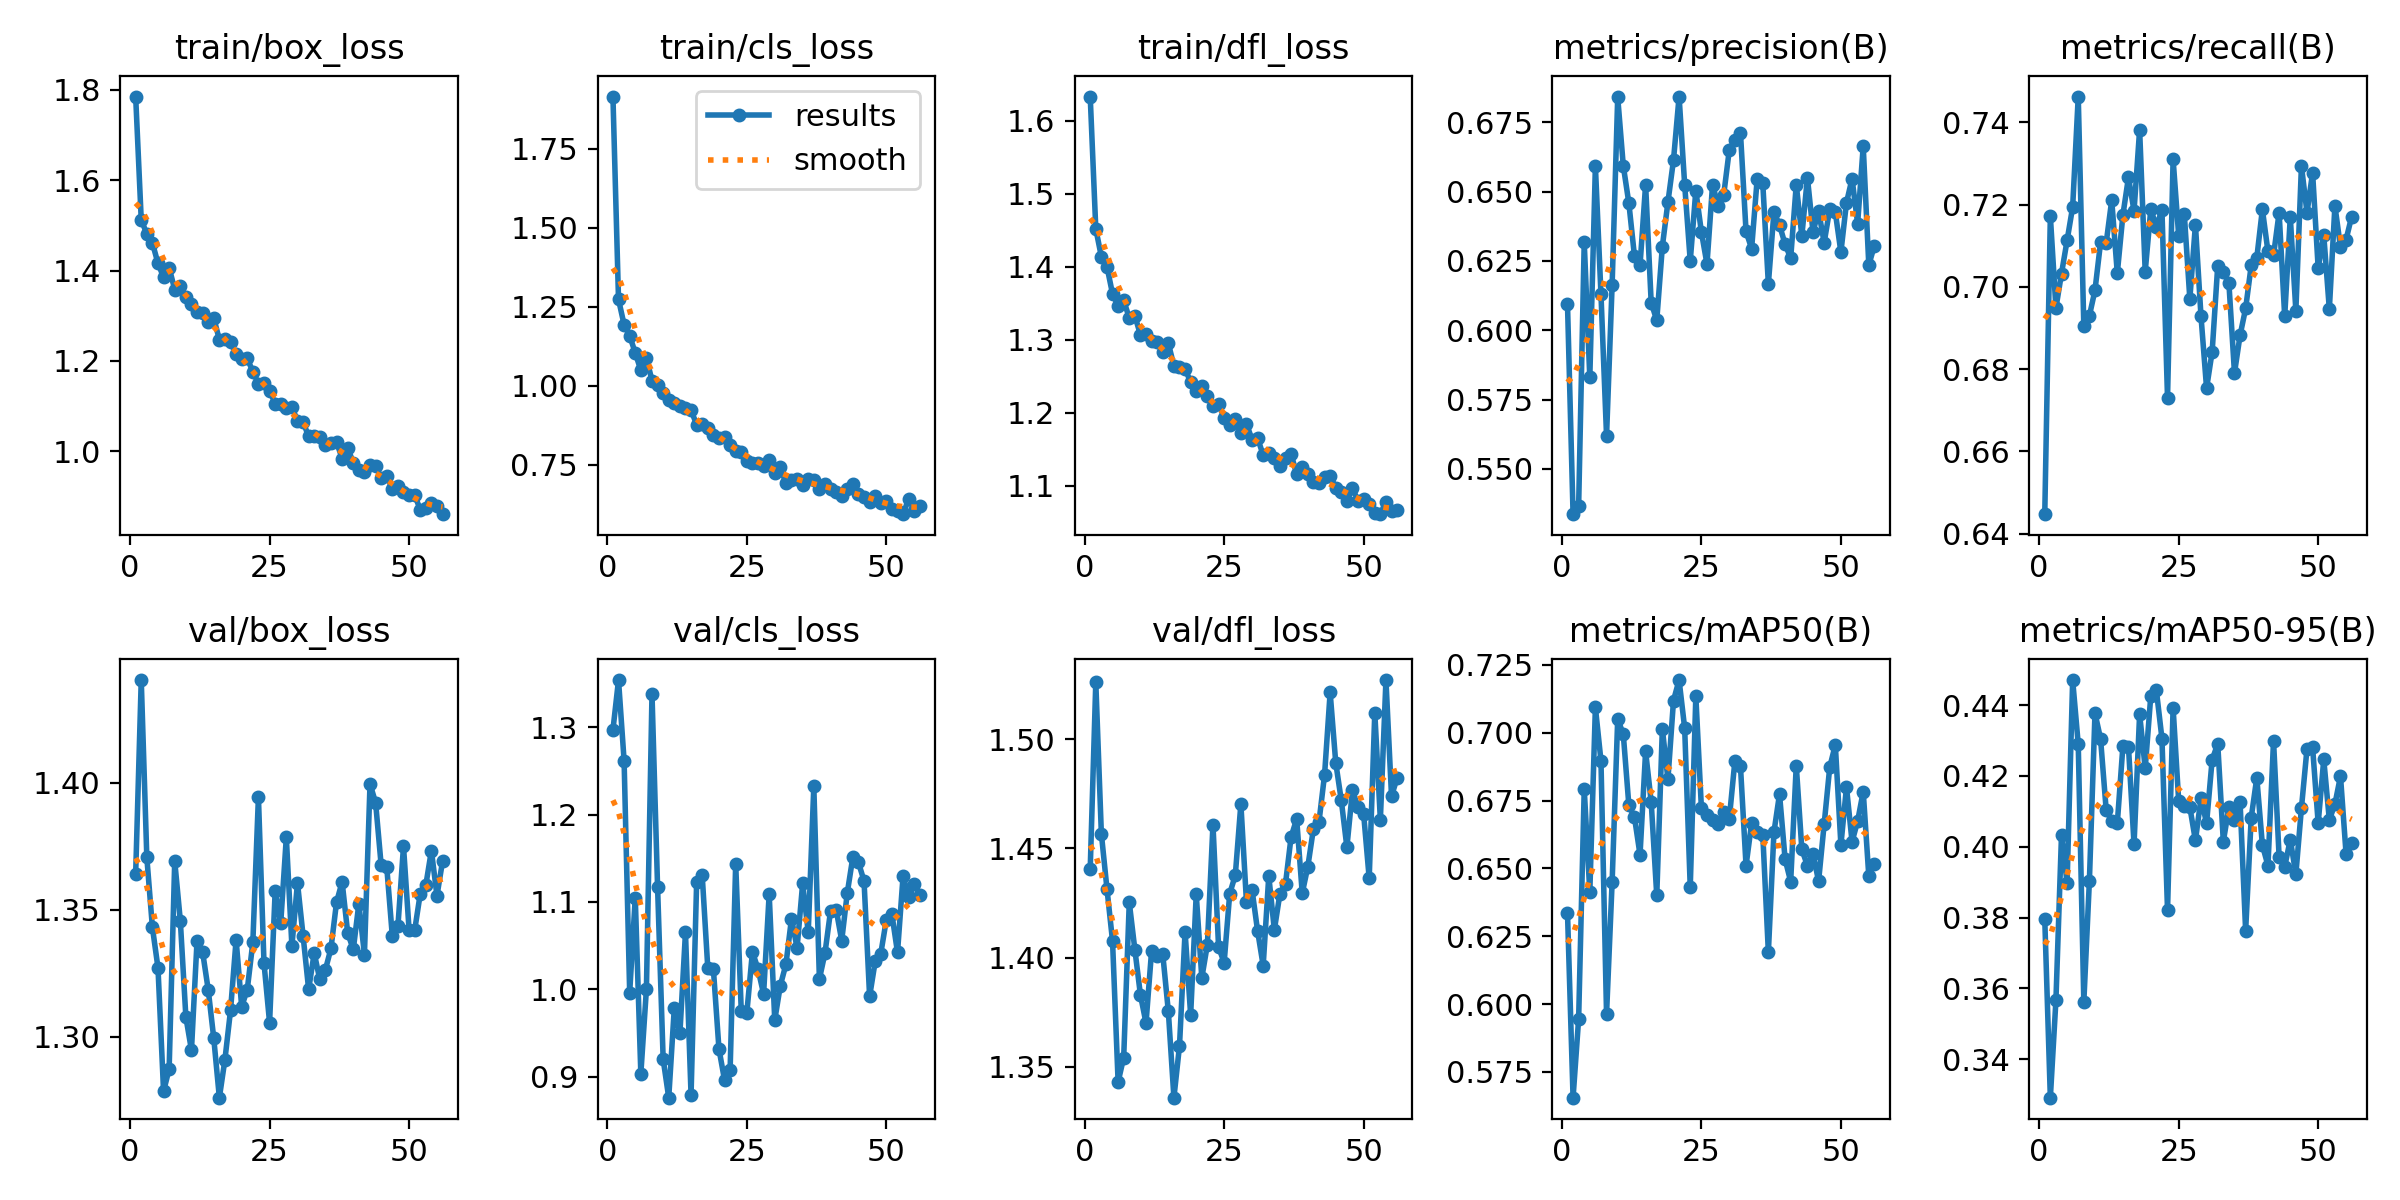

The data file committed next to this chart (first rows):
epoch, train/box_loss, train/cls_loss, train/dfl_loss, metrics/precision(B), metrics/recall(B), metrics/mAP50(B), metrics/mAP50-95(B), val/box_loss, val/cls_loss, val/dfl_loss, lr/pg0, lr/pg1, lr/pg2
1, 1.785, 1.916, 1.633, 0.6095, 0.6448, 0.6337, 0.3795, 1.364, 1.297, 1.441, 0.0004118, 0.0004118, 0.0004118
2, 1.512, 1.273, 1.452, 0.5336, 0.7172, 0.5655, 0.3292, 1.44, 1.354, 1.526, 0.0008264, 0.0008264, 0.0008264
3, 1.481, 1.193, 1.414, 0.5367, 0.6949, 0.5947, 0.3567, 1.371, 1.262, 1.457, 0.001239, 0.001239, 0.001239
4, 1.461, 1.159, 1.4, 0.6318, 0.7032, 0.6792, 0.4033, 1.343, 0.9963, 1.432, 0.001241, 0.001241, 0.001241
5, 1.416, 1.104, 1.363, 0.5829, 0.7113, 0.6412, 0.3898, 1.327, 1.105, 1.408, 0.001241, 0.001241, 0.001241
6, 1.385, 1.049, 1.347, 0.6592, 0.7194, 0.7093, 0.4471, 1.279, 0.9034, 1.343, 0.001238, 0.001238, 0.001238
7, 1.406, 1.087, 1.354, 0.613, 0.7463, 0.6897, 0.4289, 1.287, 1, 1.354, 0.001234, 0.001234, 0.001234
8, 1.358, 1.016, 1.33, 0.5619, 0.6905, 0.5964, 0.3562, 1.369, 1.338, 1.425, 0.001231, 0.001231, 0.001231
9, 1.366, 1.002, 1.333, 0.6163, 0.693, 0.6449, 0.3904, 1.346, 1.117, 1.404, 0.001228, 0.001228, 0.001228
10, 1.341, 0.9778, 1.307, 0.684, 0.6992, 0.7051, 0.4377, 1.308, 0.9201, 1.383, 0.001225, 0.001225, 0.001225
11, 1.325, 0.9556, 1.308, 0.6593, 0.7108, 0.6995, 0.4305, 1.295, 0.8761, 1.37, 0.001222, 0.001222, 0.001222
12, 1.308, 0.9446, 1.298, 0.6458, 0.7106, 0.6732, 0.4105, 1.338, 0.9789, 1.403, 0.001219, 0.001219, 0.001219
13, 1.306, 0.9347, 1.297, 0.6268, 0.7211, 0.669, 0.4072, 1.333, 0.9495, 1.401, 0.001216, 0.001216, 0.001216
14, 1.286, 0.9279, 1.283, 0.6234, 0.7033, 0.655, 0.4067, 1.319, 1.065, 1.402, 0.001213, 0.001213, 0.001213
15, 1.295, 0.9227, 1.295, 0.6525, 0.7175, 0.6931, 0.4284, 1.299, 0.879, 1.375, 0.00121, 0.00121, 0.00121
16, 1.247, 0.8769, 1.264, 0.6099, 0.7266, 0.6745, 0.4283, 1.276, 1.123, 1.336, 0.001207, 0.001207, 0.001207
17, 1.248, 0.8802, 1.263, 0.6036, 0.7185, 0.64, 0.4007, 1.291, 1.13, 1.359, 0.001204, 0.001204, 0.001204
18, 1.242, 0.8657, 1.26, 0.6302, 0.7382, 0.7015, 0.4375, 1.31, 1.024, 1.412, 0.0012, 0.0012, 0.0012
19, 1.214, 0.8439, 1.242, 0.6462, 0.7037, 0.6828, 0.4222, 1.338, 1.023, 1.374, 0.001197, 0.001197, 0.001197
20, 1.205, 0.8357, 1.229, 0.6614, 0.7189, 0.7119, 0.4426, 1.312, 0.9319, 1.429, 0.001194, 0.001194, 0.001194
21, 1.206, 0.837, 1.237, 0.6843, 0.7146, 0.7194, 0.4442, 1.319, 0.8962, 1.391, 0.001191, 0.001191, 0.001191
22, 1.176, 0.812, 1.223, 0.6525, 0.7187, 0.7017, 0.4306, 1.337, 0.9076, 1.406, 0.001188, 0.001188, 0.001188
23, 1.15, 0.7918, 1.209, 0.6249, 0.673, 0.6431, 0.3821, 1.394, 1.144, 1.461, 0.001185, 0.001185, 0.001185
24, 1.15, 0.7906, 1.212, 0.6504, 0.731, 0.7134, 0.4392, 1.329, 0.9749, 1.405, 0.001182, 0.001182, 0.001182
25, 1.134, 0.762, 1.192, 0.6354, 0.7125, 0.6723, 0.413, 1.306, 0.9735, 1.398, 0.001179, 0.001179, 0.001179
26, 1.105, 0.756, 1.182, 0.6238, 0.7178, 0.6698, 0.4117, 1.357, 1.043, 1.429, 0.001176, 0.001176, 0.001176
27, 1.105, 0.7564, 1.191, 0.6525, 0.6971, 0.668, 0.4112, 1.345, 1.023, 1.438, 0.001173, 0.001173, 0.001173
28, 1.095, 0.7454, 1.172, 0.6449, 0.7151, 0.6664, 0.4018, 1.379, 0.9947, 1.47, 0.00117, 0.00117, 0.00117
29, 1.098, 0.7644, 1.185, 0.6489, 0.6928, 0.6709, 0.4137, 1.336, 1.109, 1.426, 0.001167, 0.001167, 0.001167
30, 1.067, 0.7249, 1.163, 0.665, 0.6754, 0.6684, 0.4067, 1.361, 0.9647, 1.431, 0.001163, 0.001163, 0.001163
31, 1.065, 0.7415, 1.165, 0.6688, 0.6843, 0.6896, 0.4246, 1.34, 1.004, 1.412, 0.00116, 0.00116, 0.00116
32, 1.033, 0.691, 1.142, 0.6713, 0.7052, 0.6876, 0.429, 1.319, 1.028, 1.396, 0.001157, 0.001157, 0.001157
33, 1.033, 0.7011, 1.144, 0.6356, 0.7035, 0.651, 0.4015, 1.333, 1.081, 1.437, 0.001154, 0.001154, 0.001154
34, 1.032, 0.704, 1.138, 0.6294, 0.7009, 0.6667, 0.4111, 1.323, 1.047, 1.413, 0.001151, 0.001151, 0.001151
35, 1.014, 0.6851, 1.127, 0.6546, 0.6791, 0.6633, 0.4075, 1.326, 1.121, 1.429, 0.001148, 0.001148, 0.001148
36, 1.017, 0.7062, 1.138, 0.6529, 0.6882, 0.6624, 0.4127, 1.335, 1.065, 1.434, 0.001145, 0.001145, 0.001145
37, 1.021, 0.7006, 1.144, 0.6167, 0.6948, 0.6191, 0.3763, 1.353, 1.232, 1.455, 0.001142, 0.001142, 0.001142
38, 0.9839, 0.6728, 1.115, 0.6426, 0.7052, 0.6633, 0.4082, 1.361, 1.012, 1.464, 0.001139, 0.001139, 0.001139
39, 1.007, 0.6886, 1.125, 0.6379, 0.7071, 0.6774, 0.4195, 1.341, 1.042, 1.429, 0.001136, 0.001136, 0.001136
40, 0.9748, 0.6738, 1.116, 0.631, 0.7188, 0.6534, 0.4005, 1.334, 1.09, 1.442, 0.001132, 0.001132, 0.001132
41, 0.9587, 0.6623, 1.105, 0.626, 0.7086, 0.6452, 0.3947, 1.352, 1.091, 1.459, 0.001129, 0.001129, 0.001129
42, 0.9533, 0.6522, 1.103, 0.6525, 0.7077, 0.6879, 0.43, 1.332, 1.056, 1.462, 0.001126, 0.001126, 0.001126
43, 0.9701, 0.6715, 1.112, 0.634, 0.718, 0.6571, 0.3971, 1.399, 1.11, 1.484, 0.001123, 0.001123, 0.001123
44, 0.9677, 0.6873, 1.114, 0.655, 0.6928, 0.651, 0.3944, 1.392, 1.151, 1.522, 0.00112, 0.00112, 0.00112
45, 0.9408, 0.6559, 1.097, 0.6355, 0.717, 0.6555, 0.4021, 1.367, 1.145, 1.489, 0.001117, 0.001117, 0.001117
46, 0.9448, 0.6485, 1.091, 0.6431, 0.6942, 0.6453, 0.3922, 1.367, 1.124, 1.472, 0.001114, 0.001114, 0.001114
47, 0.9167, 0.6322, 1.078, 0.6316, 0.7294, 0.6663, 0.4109, 1.34, 0.9918, 1.451, 0.001111, 0.001111, 0.001111
48, 0.9233, 0.6516, 1.097, 0.6437, 0.718, 0.6873, 0.4277, 1.343, 1.032, 1.477, 0.001108, 0.001108, 0.001108
49, 0.9091, 0.6274, 1.079, 0.6425, 0.7278, 0.6955, 0.4281, 1.375, 1.041, 1.469, 0.001105, 0.001105, 0.001105
50, 0.9033, 0.6334, 1.082, 0.6282, 0.7046, 0.6587, 0.4067, 1.342, 1.08, 1.466, 0.001102, 0.001102, 0.001102
51, 0.9033, 0.6111, 1.075, 0.646, 0.7126, 0.6799, 0.4247, 1.342, 1.086, 1.436, 0.001098, 0.001098, 0.001098
52, 0.871, 0.6018, 1.062, 0.6546, 0.6946, 0.6598, 0.4076, 1.356, 1.042, 1.512, 0.001095, 0.001095, 0.001095
53, 0.8756, 0.5932, 1.061, 0.6385, 0.7197, 0.6674, 0.4121, 1.36, 1.13, 1.463, 0.001092, 0.001092, 0.001092
54, 0.8854, 0.6423, 1.078, 0.6664, 0.7097, 0.6783, 0.4199, 1.373, 1.105, 1.527, 0.001089, 0.001089, 0.001089
55, 0.8794, 0.6047, 1.066, 0.6235, 0.7115, 0.6472, 0.398, 1.356, 1.12, 1.474, 0.001086, 0.001086, 0.001086
56, 0.8609, 0.6197, 1.067, 0.6305, 0.7171, 0.6517, 0.4009, 1.369, 1.108, 1.482, 0.001083, 0.001083, 0.001083
